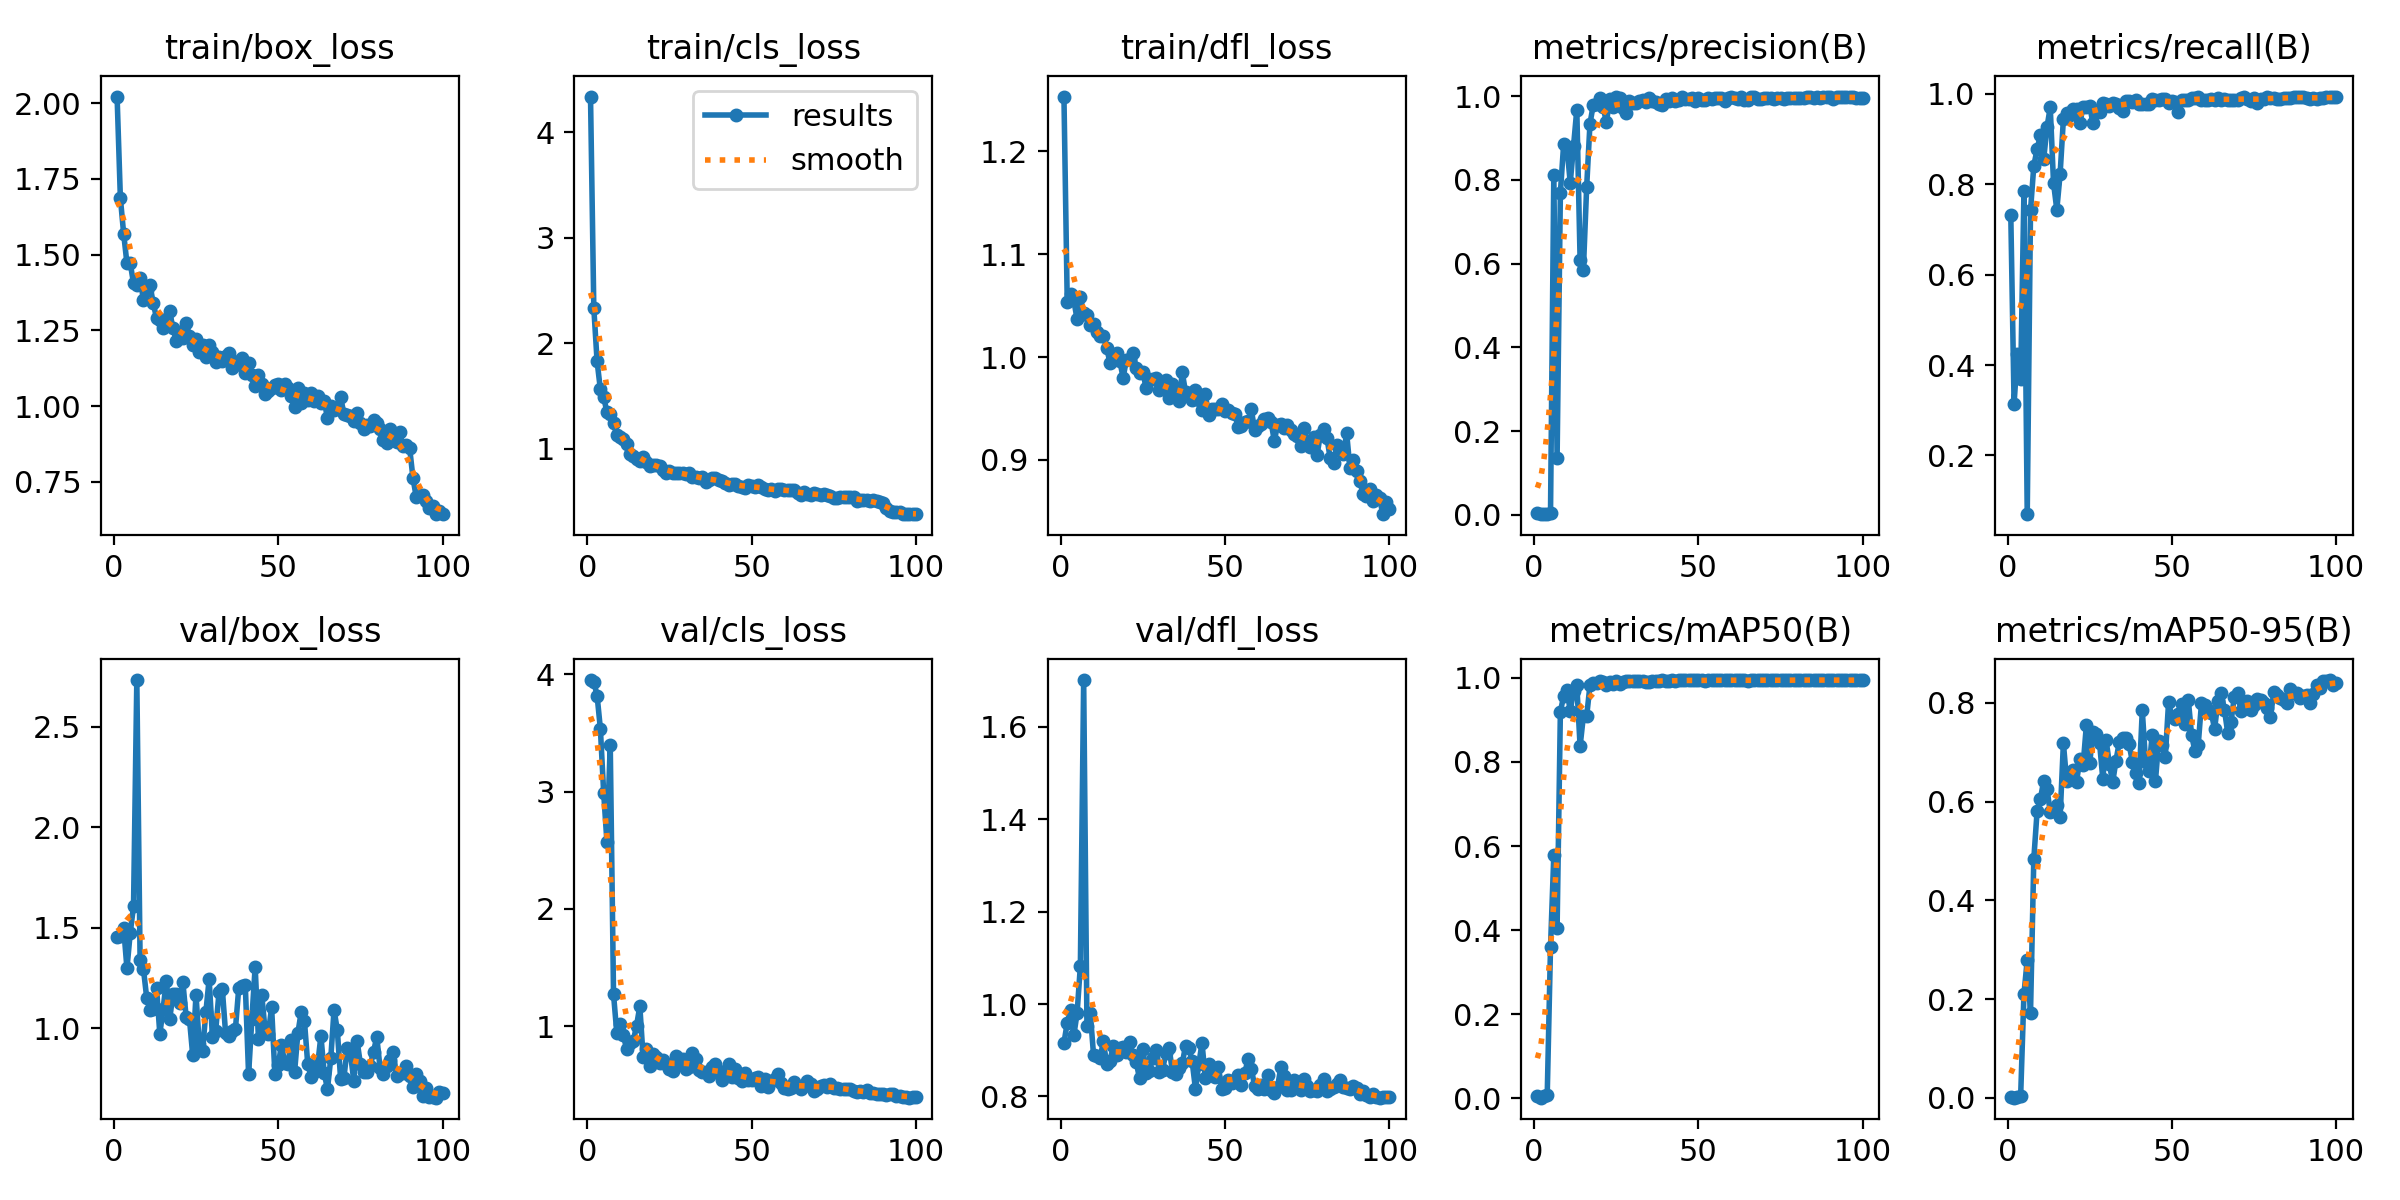

The data file committed next to this chart (first rows):
epoch, time, train/box_loss, train/cls_loss, train/dfl_loss, metrics/precision(B), metrics/recall(B), metrics/mAP50(B), metrics/mAP50-95(B), val/box_loss, val/cls_loss, val/dfl_loss, lr/pg0, lr/pg1, lr/pg2
1, 24.19, 2.022, 4.336, 1.253, 0.00465, 0.732, 0.00634, 0.00252, 1.454, 3.951, 0.9158, 0.0002667, 0.0002667, 0.0002667
2, 34.99, 1.687, 2.335, 1.054, 0.00182, 0.3147, 0.00151, 0.00055, 1.458, 3.939, 0.9593, 0.0005447, 0.0005447, 0.0005447
3, 46.58, 1.569, 1.827, 1.061, 0.00251, 0.4247, 0.00477, 0.00176, 1.498, 3.819, 0.9873, 0.000817, 0.000817, 0.000817
4, 58.2, 1.471, 1.562, 1.055, 0.0022, 0.369, 0.00867, 0.00382, 1.298, 3.536, 0.932, 0.001084, 0.001084, 0.001084
5, 69.35, 1.472, 1.49, 1.037, 0.0051, 0.7841, 0.36, 0.21, 1.474, 2.992, 0.9802, 0.001345, 0.001345, 0.001345
6, 80.11, 1.405, 1.345, 1.058, 0.8122, 0.07018, 0.5779, 0.2799, 1.606, 2.567, 1.083, 0.001584, 0.001584, 0.001584
7, 91.5, 1.399, 1.325, 1.042, 0.1359, 0.7423, 0.4045, 0.1726, 2.732, 3.401, 1.701, 0.001568, 0.001568, 0.001568
8, 103.1, 1.424, 1.244, 1.041, 0.7692, 0.8407, 0.9197, 0.4839, 1.337, 1.272, 0.9534, 0.001551, 0.001551, 0.001551
9, 114.6, 1.35, 1.127, 1.031, 0.8859, 0.8771, 0.9569, 0.5803, 1.297, 0.9407, 0.9811, 0.001535, 0.001535, 0.001535
10, 125, 1.385, 1.107, 1.032, 0.8773, 0.9083, 0.9708, 0.6049, 1.152, 1.018, 0.8906, 0.001518, 0.001518, 0.001518
11, 135.1, 1.4, 1.097, 1.024, 0.7931, 0.8548, 0.9219, 0.6422, 1.089, 0.9231, 0.8865, 0.001502, 0.001502, 0.001502
12, 145.1, 1.339, 1.041, 1.02, 0.8804, 0.9256, 0.969, 0.6257, 1.094, 0.8012, 0.8832, 0.001485, 0.001485, 0.001485
13, 155.1, 1.291, 0.9545, 1.02, 0.9677, 0.97, 0.982, 0.5795, 1.202, 0.8556, 0.9194, 0.001469, 0.001469, 0.001469
14, 165.1, 1.286, 0.9291, 1.009, 0.6088, 0.8027, 0.8376, 0.5806, 0.9715, 0.871, 0.8691, 0.001452, 0.001452, 0.001452
15, 175.3, 1.258, 0.899, 0.9945, 0.5855, 0.7436, 0.9091, 0.5926, 1.098, 1.004, 0.8772, 0.001436, 0.001436, 0.001436
16, 185.4, 1.287, 0.8846, 1.002, 0.7837, 0.8223, 0.9089, 0.5681, 1.237, 1.169, 0.9082, 0.001419, 0.001419, 0.001419
17, 195.4, 1.313, 0.9179, 1.004, 0.9337, 0.9436, 0.9826, 0.7184, 1.045, 0.7371, 0.8893, 0.001403, 0.001403, 0.001403
18, 205.3, 1.257, 0.8784, 0.996, 0.9787, 0.9571, 0.9879, 0.6413, 1.172, 0.8031, 0.9058, 0.001386, 0.001386, 0.001386
19, 215.4, 1.217, 0.8377, 0.9799, 0.9807, 0.9533, 0.9879, 0.6546, 1.172, 0.658, 0.9075, 0.00137, 0.00137, 0.00137
20, 225.4, 1.245, 0.8494, 0.9973, 0.9956, 0.9654, 0.9916, 0.6632, 1.128, 0.7596, 0.8957, 0.001353, 0.001353, 0.001353
21, 235.2, 1.224, 0.8483, 0.9979, 0.975, 0.9666, 0.9901, 0.64, 1.231, 0.7379, 0.9182, 0.001337, 0.001337, 0.001337
22, 245.2, 1.274, 0.8394, 1.004, 0.937, 0.9352, 0.9834, 0.6856, 1.057, 0.6897, 0.8886, 0.00132, 0.00132, 0.00132
23, 255, 1.232, 0.7961, 0.9893, 0.9918, 0.971, 0.9894, 0.674, 1.048, 0.7086, 0.8735, 0.001304, 0.001304, 0.001304
24, 265.1, 1.201, 0.7682, 0.9846, 0.9728, 0.9701, 0.9861, 0.7552, 0.8671, 0.679, 0.8388, 0.001287, 0.001287, 0.001287
25, 275, 1.221, 0.7904, 0.9859, 0.9986, 0.9723, 0.9921, 0.678, 1.166, 0.6358, 0.9032, 0.001271, 0.001271, 0.001271
26, 284.7, 1.179, 0.7723, 0.9696, 0.9953, 0.9346, 0.9862, 0.7418, 0.9206, 0.614, 0.8504, 0.001254, 0.001254, 0.001254
27, 295.1, 1.202, 0.7723, 0.9787, 0.9718, 0.9594, 0.9911, 0.7378, 0.8882, 0.7421, 0.8558, 0.001238, 0.001238, 0.001238
28, 305.7, 1.163, 0.7747, 0.979, 0.9606, 0.959, 0.9915, 0.7189, 1.08, 0.6898, 0.8827, 0.001221, 0.001221, 0.001221
29, 316.3, 1.2, 0.7709, 0.98, 0.9891, 0.98, 0.9931, 0.6456, 1.244, 0.7207, 0.9007, 0.001205, 0.001205, 0.001205
30, 326.4, 1.179, 0.7563, 0.9677, 0.9829, 0.9773, 0.9919, 0.7245, 0.9577, 0.633, 0.8535, 0.001188, 0.001188, 0.001188
31, 336.3, 1.145, 0.7716, 0.9719, 0.9831, 0.9734, 0.9929, 0.6755, 0.9883, 0.6526, 0.858, 0.001172, 0.001172, 0.001172
32, 345.9, 1.163, 0.7318, 0.9774, 0.9877, 0.9795, 0.9918, 0.6394, 1.18, 0.7693, 0.8933, 0.001155, 0.001155, 0.001155
33, 356, 1.15, 0.7367, 0.9599, 0.9915, 0.9776, 0.9932, 0.6832, 1.197, 0.7226, 0.9044, 0.001139, 0.001139, 0.001139
34, 366, 1.165, 0.7211, 0.9739, 0.9868, 0.9679, 0.9907, 0.7207, 0.9765, 0.6248, 0.854, 0.001122, 0.001122, 0.001122
35, 376, 1.176, 0.7296, 0.9644, 0.9945, 0.9615, 0.9904, 0.7289, 0.9632, 0.6092, 0.8487, 0.001106, 0.001106, 0.001106
36, 386.8, 1.127, 0.6868, 0.957, 0.9879, 0.9832, 0.9924, 0.7293, 0.9851, 0.6122, 0.8609, 0.001089, 0.001089, 0.001089
37, 397.2, 1.137, 0.7066, 0.985, 0.9866, 0.9829, 0.9928, 0.7158, 0.9971, 0.5789, 0.8715, 0.001073, 0.001073, 0.001073
38, 407.1, 1.149, 0.7247, 0.9657, 0.9802, 0.9808, 0.9926, 0.6803, 1.199, 0.6481, 0.9101, 0.001056, 0.001056, 0.001056
39, 418.7, 1.158, 0.7236, 0.9624, 0.9798, 0.9852, 0.9942, 0.6583, 1.208, 0.6799, 0.9044, 0.00104, 0.00104, 0.00104
40, 434.7, 1.109, 0.7067, 0.958, 0.9934, 0.9769, 0.9926, 0.6384, 1.214, 0.5964, 0.876, 0.001023, 0.001023, 0.001023
41, 451.4, 1.141, 0.6953, 0.9679, 0.9891, 0.978, 0.9916, 0.7847, 0.7702, 0.5397, 0.8165, 0.001007, 0.001007, 0.001007
42, 463.2, 1.102, 0.6777, 0.9587, 0.9961, 0.9784, 0.9939, 0.6803, 1.047, 0.6159, 0.8692, 0.0009904, 0.0009904, 0.0009904
43, 476, 1.066, 0.6548, 0.9483, 0.9885, 0.9777, 0.9917, 0.6612, 1.306, 0.6785, 0.9155, 0.0009739, 0.0009739, 0.0009739
44, 488.3, 1.104, 0.669, 0.9637, 0.99, 0.9876, 0.994, 0.735, 0.9474, 0.5679, 0.8405, 0.0009574, 0.0009574, 0.0009574
45, 500.9, 1.072, 0.6632, 0.9438, 0.9967, 0.9872, 0.9946, 0.6417, 1.167, 0.635, 0.8691, 0.0009409, 0.0009409, 0.0009409
46, 518.5, 1.042, 0.6503, 0.9491, 0.9935, 0.9858, 0.9943, 0.7231, 0.9936, 0.5544, 0.8485, 0.0009244, 0.0009244, 0.0009244
47, 538, 1.051, 0.6335, 0.9494, 0.9921, 0.9883, 0.9942, 0.7138, 0.971, 0.5346, 0.8418, 0.0009078, 0.0009078, 0.0009078
48, 557.5, 1.059, 0.6245, 0.9499, 0.9957, 0.9879, 0.9943, 0.69, 1.105, 0.6036, 0.8631, 0.0008913, 0.0008913, 0.0008913
49, 578.1, 1.07, 0.6535, 0.9548, 0.988, 0.9804, 0.9939, 0.802, 0.7728, 0.5443, 0.8159, 0.0008748, 0.0008748, 0.0008748
50, 597.8, 1.074, 0.6511, 0.9475, 0.9953, 0.9836, 0.9944, 0.7718, 0.8156, 0.5402, 0.8193, 0.0008583, 0.0008583, 0.0008583
51, 616.7, 1.053, 0.6353, 0.9482, 0.9913, 0.9817, 0.9941, 0.7681, 0.918, 0.5537, 0.8351, 0.0008418, 0.0008418, 0.0008418
52, 634.1, 1.073, 0.6528, 0.9453, 0.9915, 0.9601, 0.9919, 0.7766, 0.8291, 0.5656, 0.8289, 0.0008253, 0.0008253, 0.0008253
53, 654.3, 1.06, 0.6355, 0.9445, 0.9956, 0.9869, 0.9947, 0.7971, 0.8242, 0.4938, 0.8347, 0.0008088, 0.0008088, 0.0008088
54, 673.3, 1.032, 0.6166, 0.9317, 0.9931, 0.9864, 0.9948, 0.758, 0.9392, 0.5475, 0.846, 0.0007923, 0.0007923, 0.0007923
55, 694.6, 0.9961, 0.605, 0.9332, 0.9958, 0.9869, 0.9948, 0.8061, 0.7841, 0.4796, 0.8258, 0.0007758, 0.0007758, 0.0007758
56, 716, 1.06, 0.6146, 0.9364, 0.996, 0.9906, 0.9944, 0.7348, 0.9773, 0.5346, 0.8503, 0.0007593, 0.0007593, 0.0007593
57, 735.9, 1.01, 0.5981, 0.9378, 0.9961, 0.9911, 0.9949, 0.703, 1.079, 0.5486, 0.8808, 0.0007428, 0.0007428, 0.0007428
58, 757.1, 1.043, 0.6174, 0.949, 0.989, 0.9927, 0.9947, 0.7139, 1.034, 0.5931, 0.86, 0.0007263, 0.0007263, 0.0007263
59, 778.7, 1.02, 0.6171, 0.9288, 0.9961, 0.9868, 0.9941, 0.7991, 0.8206, 0.516, 0.8228, 0.0007098, 0.0007098, 0.0007098
60, 797.9, 1.045, 0.6075, 0.9331, 0.9968, 0.9857, 0.9946, 0.7966, 0.7598, 0.4762, 0.8152, 0.0006933, 0.0006933, 0.0006933
... 40 more rows
